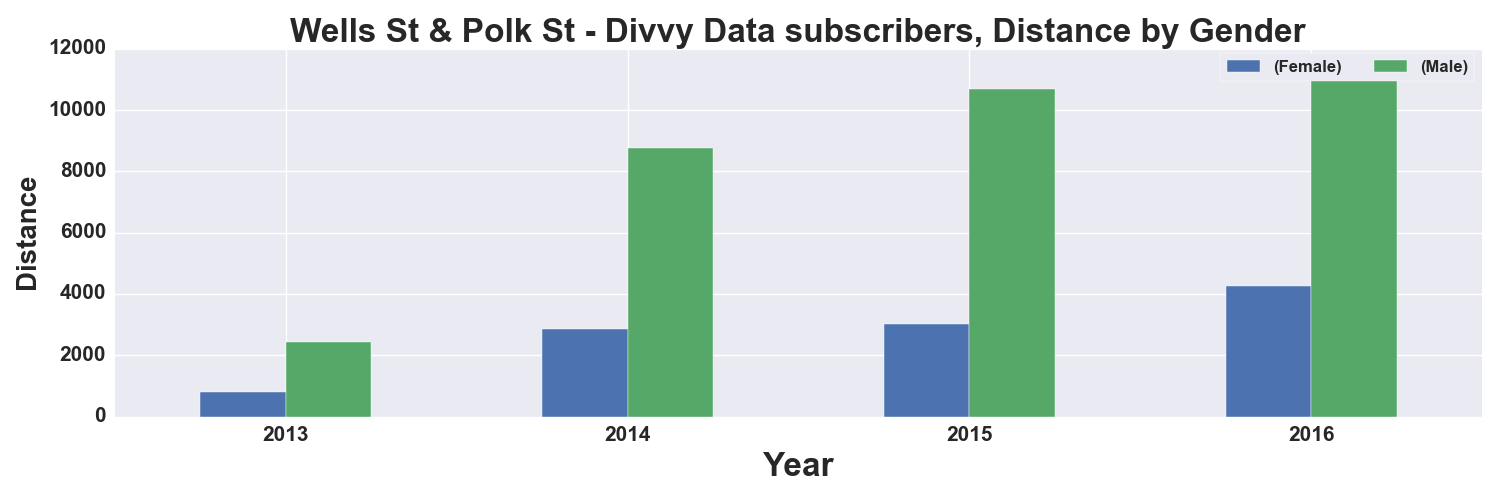

Data behind this chart, as committed beside it:
, START TIME YEAR, DISTANCE_Miles, DISTANCE_Miles
GENDER, , Female, Male
0, 2013, 798.0, 2417
1, 2014, 2847, 8773
2, 2015, 3004, 10678
3, 2016, 4255, 11001
